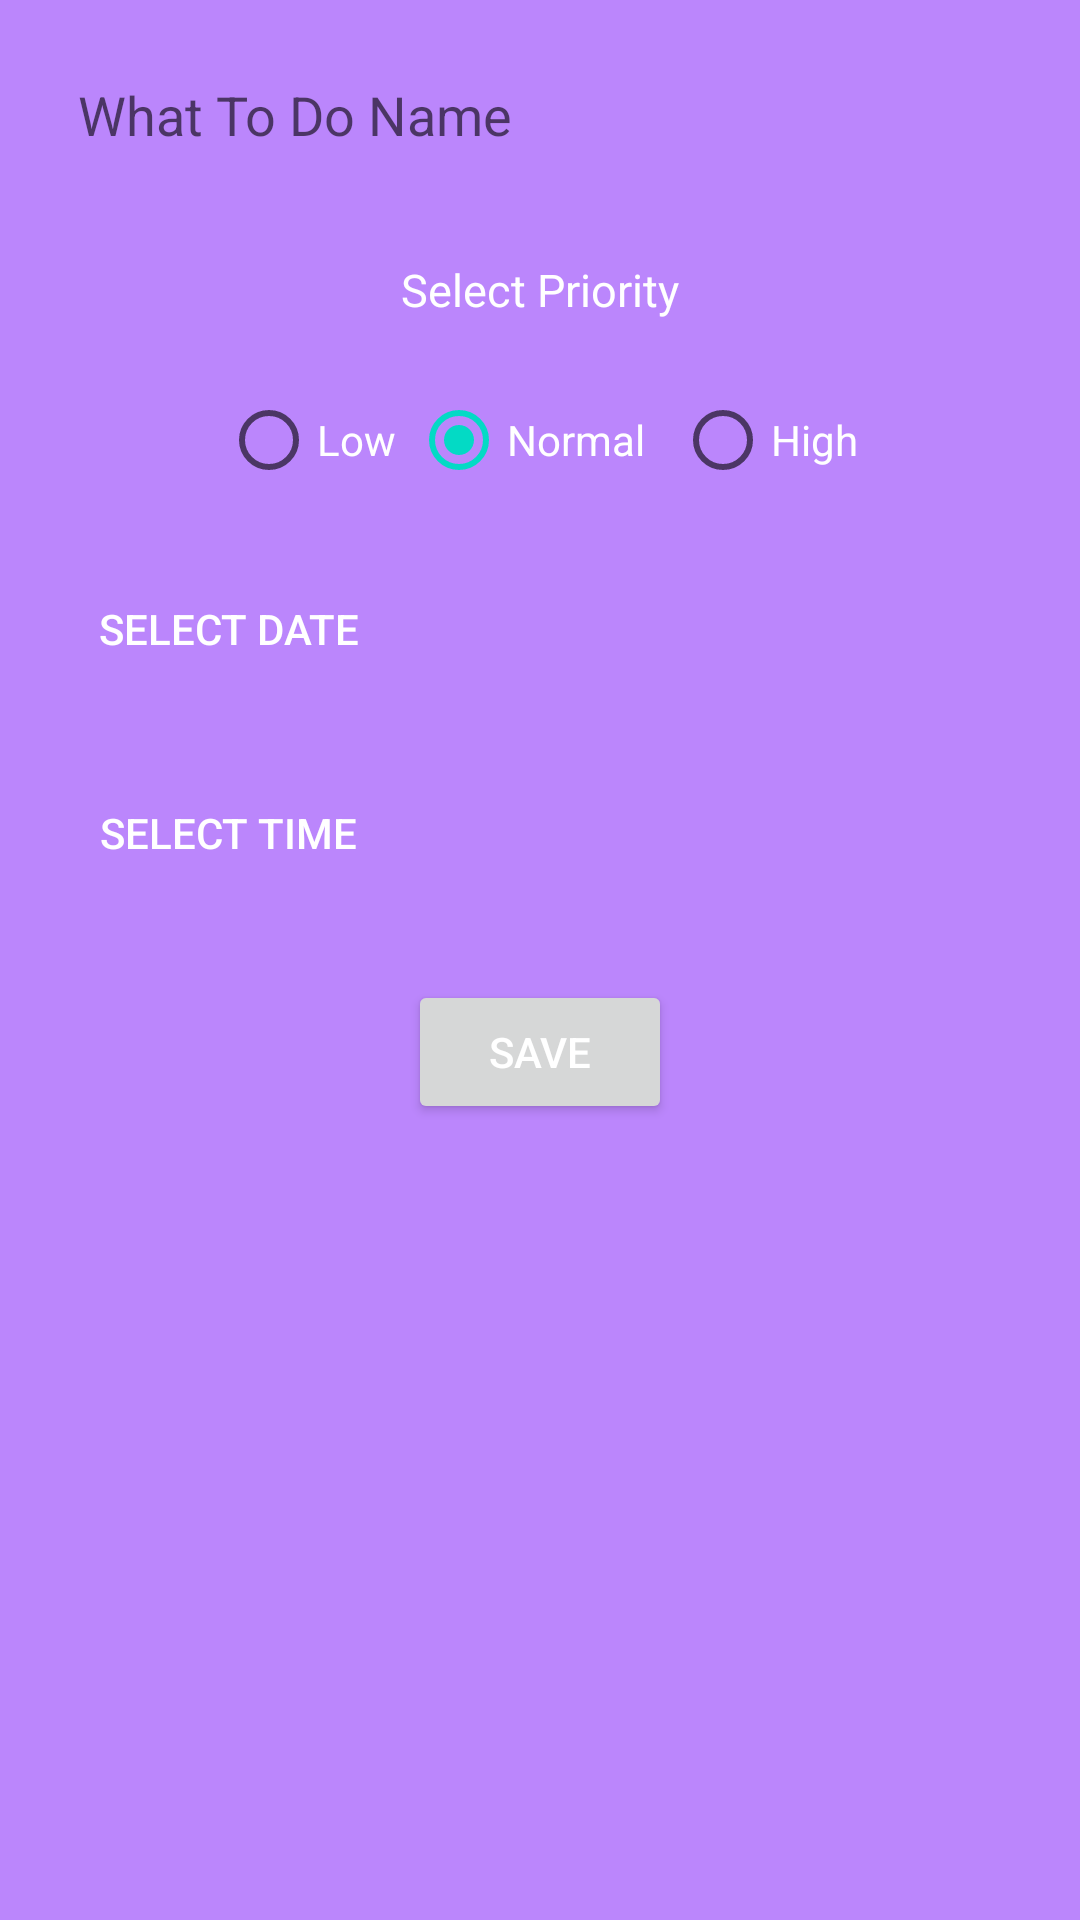

Layout XML and referenced resources for this Android screen:
<!-- AndroidManifest.xml: application theme Theme.ToDoApplicationBatch03 -->
<!-- res/layout/fragment_new_to_do.xml -->
<?xml version="1.0" encoding="utf-8"?>
<layout xmlns:android="http://schemas.android.com/apk/res/android"
    xmlns:tools="http://schemas.android.com/tools">

    <data>

    </data>

    <LinearLayout
        android:layout_width="match_parent"
        android:layout_height="match_parent"
        android:orientation="vertical"
        android:padding="16dp"
        android:background="@color/purple_200"
        tools:context=".NewToDoFragment">

        <EditText
            android:id="@+id/enterToDoNameET"
            android:layout_width="match_parent"
            android:layout_height="wrap_content"
            android:background="@drawable/border"
            android:padding="10dp"
            android:hint="What To Do Name" />

        <TextView
            android:layout_width="match_parent"
            android:layout_height="wrap_content"
            android:gravity="center"
            android:padding="16dp"
            android:textSize="15sp"
            android:layout_marginTop="10dp"
            android:textColor="@color/white"
            android:text="Select Priority" />

        <RadioGroup
            android:layout_width="wrap_content"
            android:layout_height="wrap_content"
            android:id="@+id/priorityRG"
            android:layout_gravity="center"
            android:orientation="horizontal">

            <RadioButton
                android:layout_width="wrap_content"
                android:layout_height="wrap_content"
                android:id="@+id/lowRB"
                android:text="Low"
                android:layout_weight="1"
                android:textColor="@color/white"
                android:layout_marginEnd="5dp"
                android:checked="false" />

            <RadioButton
                android:layout_width="wrap_content"
                android:layout_height="wrap_content"
                android:id="@+id/normalRB"
                android:text="Normal"
                android:checked="true"
                android:layout_weight="1"
                android:textColor="@color/white"
                android:layout_marginEnd="5dp"/>

            <RadioButton
                android:layout_width="wrap_content"
                android:layout_height="wrap_content"
                android:id="@+id/highRB"
                android:text="High"
                android:layout_weight="1"
                android:textColor="@color/white"
                android:layout_marginStart="5dp"/>

        </RadioGroup>

        <LinearLayout
            android:layout_width="match_parent"
            android:layout_height="wrap_content"
            android:background="@drawable/border"
            android:padding="5dp"
            android:layout_marginTop="10dp"
            android:orientation="horizontal">

            <Button
                style="@style/Widget.AppCompat.Button.Borderless"
                android:id="@+id/dateBtn"
                android:textColor="@color/white"
                android:layout_width="wrap_content"
                android:layout_height="wrap_content"
                android:text="Select Date" />

            <TextView
                android:layout_width="0dp"
                android:layout_height="wrap_content"
                android:id="@+id/dateTv"
                tools:text="07/04/2022"
                android:textSize="16sp"
                android:layout_weight="1"
                android:textColor="@color/white"
                android:gravity="center" />
        </LinearLayout>

        <LinearLayout
            android:layout_width="match_parent"
            android:layout_height="wrap_content"
            android:background="@drawable/border"
            android:padding="5dp"
            android:layout_marginTop="10dp"
            android:orientation="horizontal">

            <Button
                style="@style/Widget.AppCompat.Button.Borderless"
                android:id="@+id/timeBtn"
                android:textColor="@color/white"
                android:layout_width="wrap_content"
                android:layout_height="wrap_content"
                android:text="Select Time" />

            <TextView
                android:layout_width="0dp"
                android:layout_height="wrap_content"
                android:id="@+id/timeTv"
                tools:text="22:00"
                android:textSize="16sp"
                android:layout_weight="1"
                android:textColor="@color/white"
                android:gravity="center" />
        </LinearLayout>

        <Button
            android:id="@+id/saveBtn"
            android:layout_width="wrap_content"
            android:layout_height="wrap_content"
            android:text="SAVE"
            android:textColor="@color/white"
            android:layout_marginTop="20dp"
            android:layout_gravity="center" />

    </LinearLayout>
</layout>
<!-- resources referenced by this layout -->
<resources>
  <style name="Theme.ToDoApplicationBatch03" parent="Theme.MaterialComponents.DayNight.NoActionBar">
          
          <item name="colorPrimary">@color/purple_500</item>
          <item name="colorPrimaryVariant">@color/purple_700</item>
          <item name="colorOnPrimary">@color/white</item>
          
          <item name="colorSecondary">@color/teal_200</item>
          <item name="colorSecondaryVariant">@color/teal_700</item>
          <item name="colorOnSecondary">@color/black</item>
          
          <item name="android:statusBarColor" tools:targetApi="l">?attr/colorPrimaryVariant</item>
          
      </style>
  <!-- not gathered from this repository: default colours our renderer supplied (Android Studio template values) -->
  <color name="purple_200">#FFBB86FC</color>
  <color name="purple_500">#FF6200EE</color>
  <color name="purple_700">#FF3700B3</color>
  <color name="teal_200">#FF03DAC5</color>
  <color name="teal_700">#FF018786</color>
  <color name="black">#FF000000</color>
  <color name="white">#FFFFFFFF</color>
</resources>
